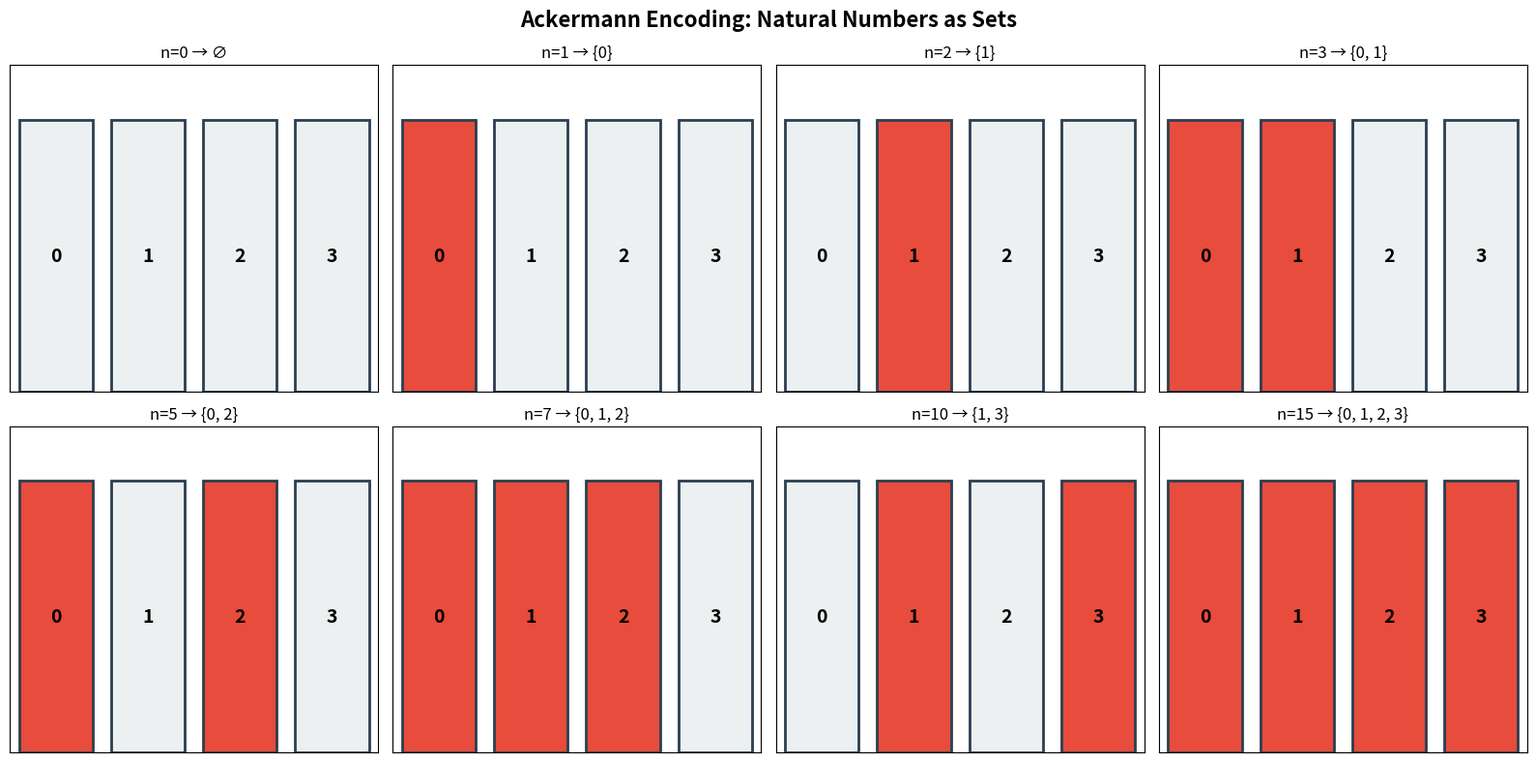

Reproduce this figure in Python.
import matplotlib.pyplot as plt
import matplotlib.patches as mpatches
import numpy as np

def ackermann_decode(n):
    members = set()
    i = 0
    while n > 0:
        if n & 1: members.add(i)
        n >>= 1; i += 1
    return members

fig, axes = plt.subplots(2, 4, figsize=(16, 8))
fig.suptitle('Ackermann Encoding: Natural Numbers as Sets', fontsize=16, fontweight='bold')

for idx, n in enumerate([0, 1, 2, 3, 5, 7, 10, 15]):
    ax = axes[idx // 4][idx % 4]
    members = ackermann_decode(n)
    bits = format(n, '04b')
    
    colors = ['#e74c3c' if i in members else '#ecf0f1' for i in range(4)]
    bars = ax.bar(range(4), [1]*4, color=colors, edgecolor='#2c3e50', linewidth=2)
    
    for i in range(4):
        ax.text(i, 0.5, str(i), ha='center', va='center', fontsize=14, fontweight='bold')
    
    ax.set_title(f'n={n} → {members if members else "∅"}', fontsize=12)
    ax.set_ylim(0, 1.2)
    ax.set_xticks([])
    ax.set_yticks([])
    ax.set_xlim(-0.5, 3.5)

plt.tight_layout()
plt.savefig('ackermann_viz.png', dpi=150, bbox_inches='tight')
plt.show()
print('Saved ackermann_viz.png')
